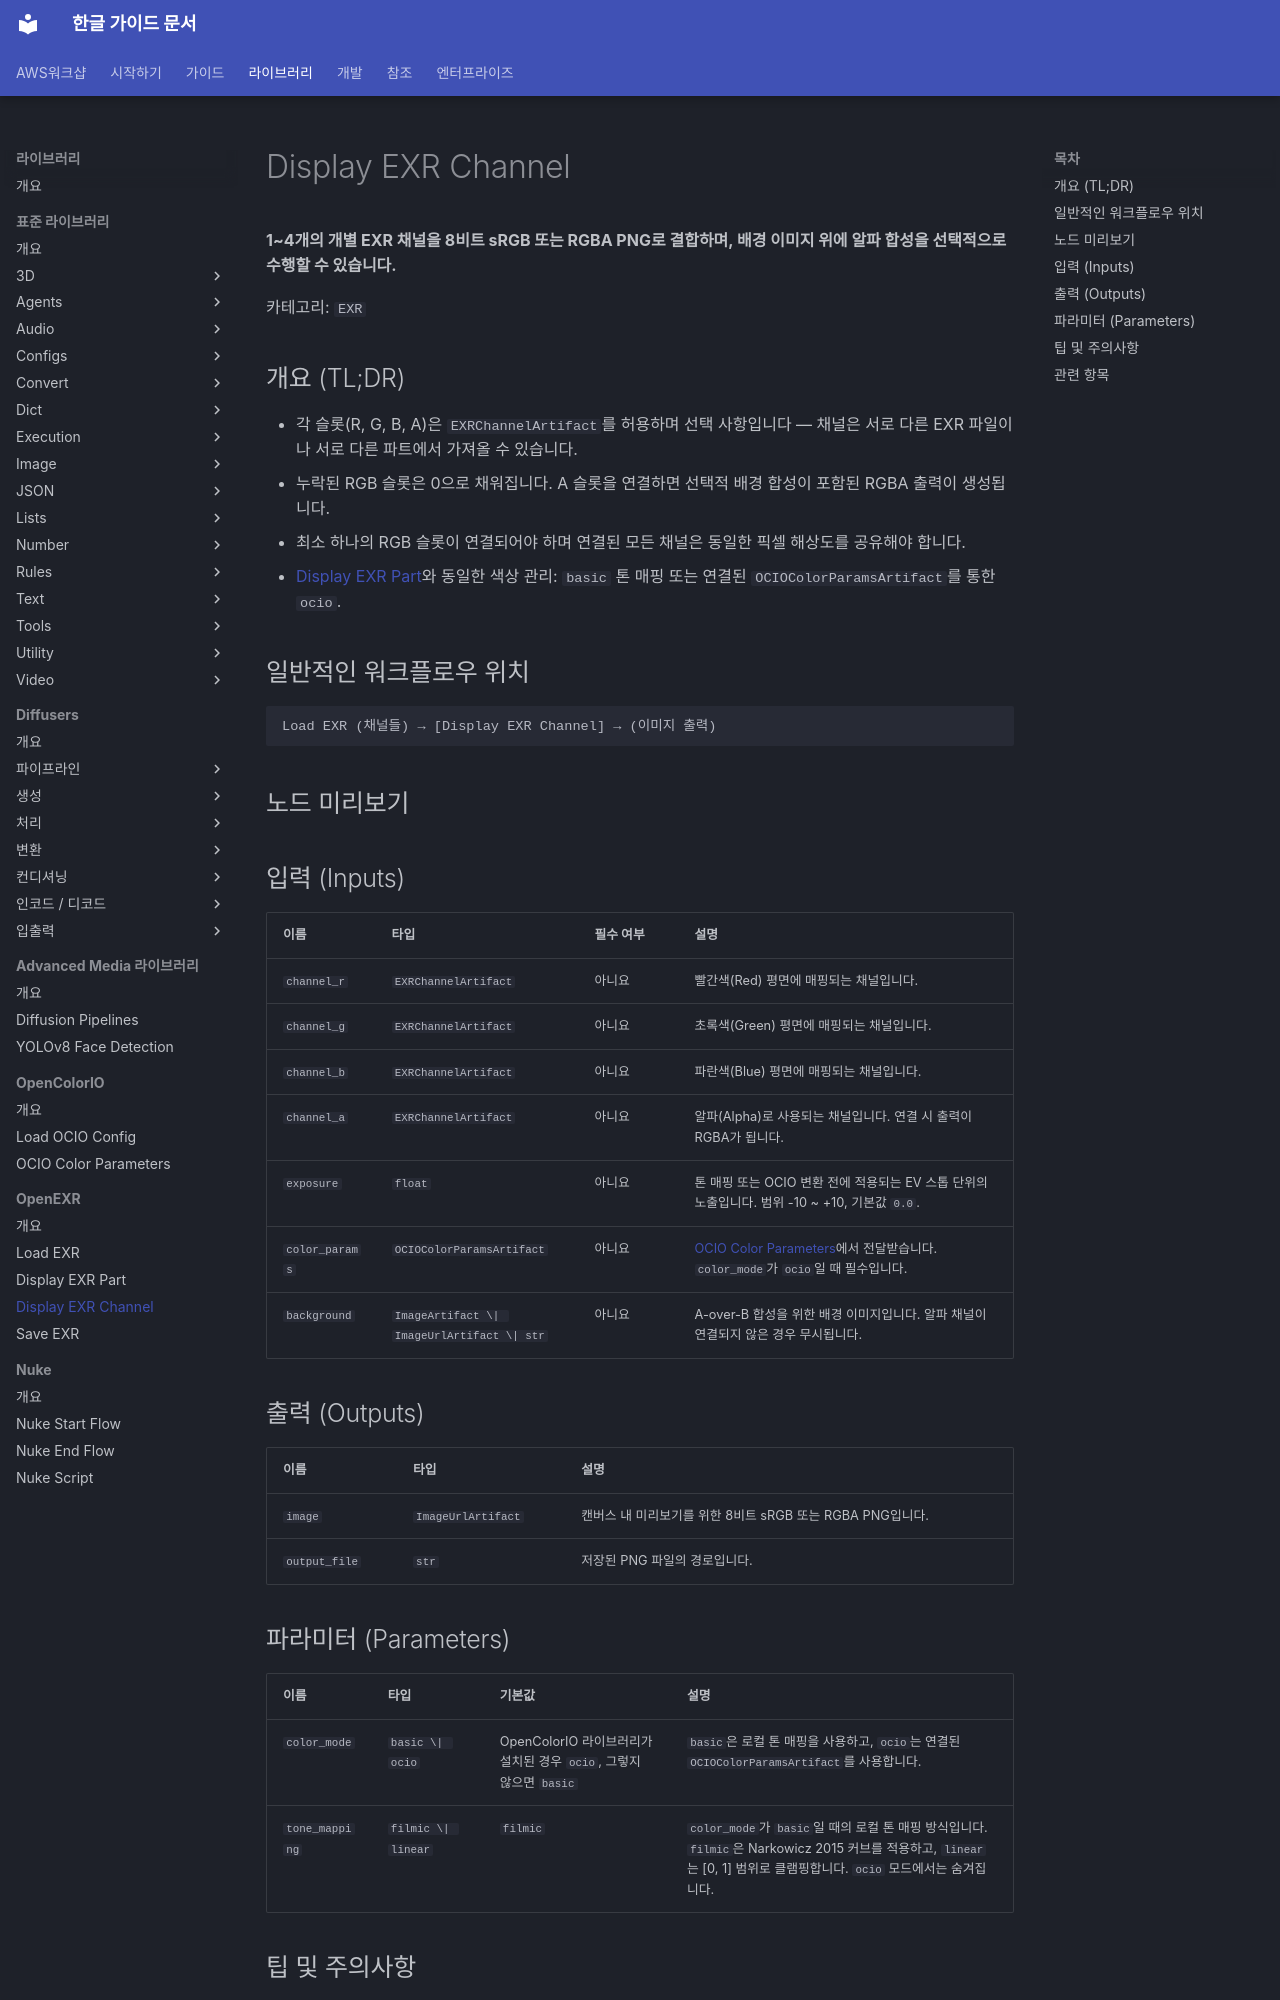

repository: fdotbeomhee/fnkr_gtn_doc · page: libraries/openexr/display_exr_channel/index.html · generator: mkdocs

# Display EXR Channel

**1~4개의 개별 EXR 채널을 8비트 sRGB 또는 RGBA PNG로 결합하며, 배경 이미지 위에 알파 합성을 선택적으로 수행할 수 있습니다.**

카테고리: `EXR`

## 개요 (TL;DR)

- 각 슬롯(R, G, B, A)은 `EXRChannelArtifact`를 허용하며 선택 사항입니다 — 채널은 서로 다른 EXR 파일이나 서로 다른 파트에서 가져올 수 있습니다.
- 누락된 RGB 슬롯은 0으로 채워집니다. A 슬롯을 연결하면 선택적 배경 합성이 포함된 RGBA 출력이 생성됩니다.
- 최소 하나의 RGB 슬롯이 연결되어야 하며 연결된 모든 채널은 동일한 픽셀 해상도를 공유해야 합니다.
- [Display EXR Part](display_exr_part.md)와 동일한 색상 관리: `basic` 톤 매핑 또는 연결된 `OCIOColorParamsArtifact`를 통한 `ocio`.

## 일반적인 워크플로우 위치

```text
Load EXR (채널들) → [Display EXR Channel] → (이미지 출력)
```

## 노드 미리보기

<!-- TODO: add ../assets/display-exr-channel.png screenshot -->

## 입력 (Inputs) {: #inputs }

| 이름 | 타입 | 필수 여부 | 설명 |
| --- | --- | --- | --- |
| `channel_r` | `EXRChannelArtifact` | 아니요 | 빨간색(Red) 평면에 매핑되는 채널입니다. |
| `channel_g` | `EXRChannelArtifact` | 아니요 | 초록색(Green) 평면에 매핑되는 채널입니다. |
| `channel_b` | `EXRChannelArtifact` | 아니요 | 파란색(Blue) 평면에 매핑되는 채널입니다. |
| `channel_a` | `EXRChannelArtifact` | 아니요 | 알파(Alpha)로 사용되는 채널입니다. 연결 시 출력이 RGBA가 됩니다. |
| `exposure` | `float` | 아니요 | 톤 매핑 또는 OCIO 변환 전에 적용되는 EV 스톱 단위의 노출입니다. 범위 -10 ~ +10, 기본값 `0.0`. |
| `color_params` | `OCIOColorParamsArtifact` | 아니요 | [OCIO Color Parameters](../opencolorio/ocio_color_parameters.md)에서 전달받습니다. `color_mode`가 `ocio`일 때 필수입니다. |
| `background` | `ImageArtifact \| ImageUrlArtifact \| str` | 아니요 | A-over-B 합성을 위한 배경 이미지입니다. 알파 채널이 연결되지 않은 경우 무시됩니다. |

## 출력 (Outputs) {: #outputs }

| 이름 | 타입 | 설명 |
| --- | --- | --- |
| `image` | `ImageUrlArtifact` | 캔버스 내 미리보기를 위한 8비트 sRGB 또는 RGBA PNG입니다. |
| `output_file` | `str` | 저장된 PNG 파일의 경로입니다. |

## 파라미터 (Parameters) {: #parameters }

| 이름 | 타입 | 기본값 | 설명 |
| --- | --- | --- | --- |
| `color_mode` | `basic \| ocio` | OpenColorIO 라이브러리가 설치된 경우 `ocio`, 그렇지 않으면 `basic` | `basic`은 로컬 톤 매핑을 사용하고, `ocio`는 연결된 `OCIOColorParamsArtifact`를 사용합니다. |
| `tone_mapping` | `filmic \| linear` | `filmic` | `color_mode`가 `basic`일 때의 로컬 톤 매핑 방식입니다. `filmic`은 Narkowicz 2015 커브를 적용하고, `linear`는 [0, 1] 범위로 클램핑합니다. `ocio` 모드에서는 숨겨집니다. |
